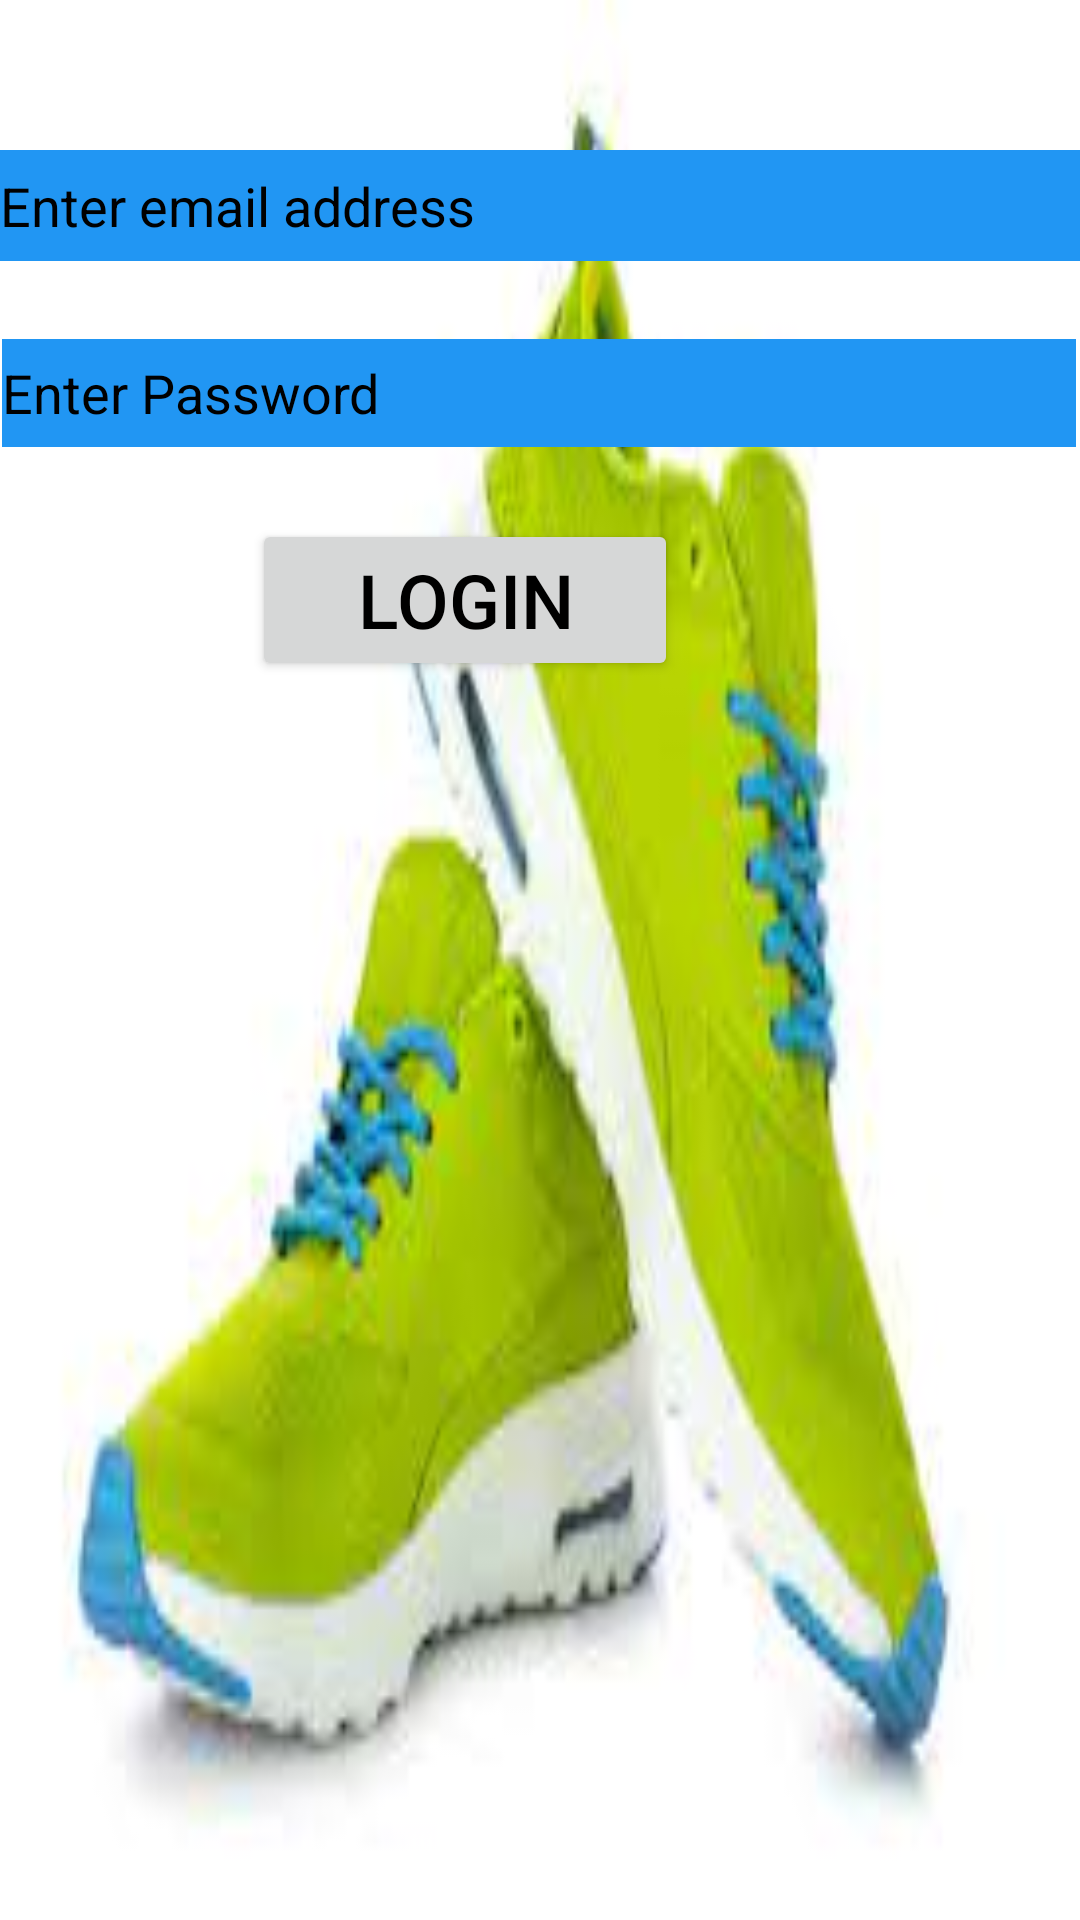

Reconstruct the res/layout file that produces this screen, plus the resources it refers to.
<!-- AndroidManifest.xml: application theme Theme.Myworkproject -->
<!-- res/layout/activity_login.xml -->
<?xml version="1.0" encoding="utf-8"?>
<androidx.constraintlayout.widget.ConstraintLayout xmlns:android="http://schemas.android.com/apk/res/android"
    xmlns:app="http://schemas.android.com/apk/res-auto"
    xmlns:tools="http://schemas.android.com/tools"
    android:layout_width="match_parent"
    android:background="@drawable/images"
    android:layout_height="match_parent"
    tools:context=".LoginActivity">

    <EditText
        android:id="@+id/edt_emailaddress"
        android:layout_width="360dp"
        android:layout_height="37dp"
        android:background="#2196F3"
        android:ems="10"
        android:hint="Enter email address"
        android:inputType=""
        android:textColorHint="@color/black"
        android:textColor="@color/black"
        app:layout_constraintBottom_toBottomOf="parent"
        app:layout_constraintEnd_toEndOf="parent"
        app:layout_constraintHorizontal_bias="0.313"
        app:layout_constraintStart_toStartOf="parent"
        app:layout_constraintTop_toTopOf="parent"
        app:layout_constraintVertical_bias="0.083" />

    <EditText
        android:id="@+id/edt_password"
        android:layout_width="358dp"
        android:layout_height="36dp"
        android:background="#2196F3"
        android:ems="10"
        android:textColorHint="@color/black"
        android:hint="Enter Password"
        android:inputType=""
        android:textColor="@color/black"
        app:layout_constraintBottom_toBottomOf="parent"
        app:layout_constraintEnd_toEndOf="parent"
        app:layout_constraintHorizontal_bias="0.339"
        app:layout_constraintStart_toStartOf="parent"
        app:layout_constraintTop_toTopOf="parent"
        app:layout_constraintVertical_bias="0.187" />


    <Button
        android:id="@+id/btn_gotologin"
        android:layout_width="142dp"
        android:layout_height="54dp"
        android:text="Login"
        android:textColor="@color/black"
        android:textSize="25dp"
        app:layout_constraintBottom_toBottomOf="parent"
        app:layout_constraintEnd_toEndOf="parent"
        app:layout_constraintHorizontal_bias="0.386"
        app:layout_constraintStart_toStartOf="parent"
        app:layout_constraintTop_toTopOf="parent"
        app:layout_constraintVertical_bias="0.295" />

</androidx.constraintlayout.widget.ConstraintLayout>
<!-- resources referenced by this layout -->
<resources>
  <!-- drawable images: jpeg bitmap (drawable, 5349 bytes) -->
  <style name="Theme.Myworkproject" parent="Base.Theme.Myworkproject" />
  <style name="Base.Theme.Myworkproject" parent="Theme.Material3.DayNight.NoActionBar">
          
          
      </style>
  <!-- not gathered from this repository: default colours our renderer supplied (Android Studio template values) -->
  <color name="black">#FF000000</color>
</resources>
